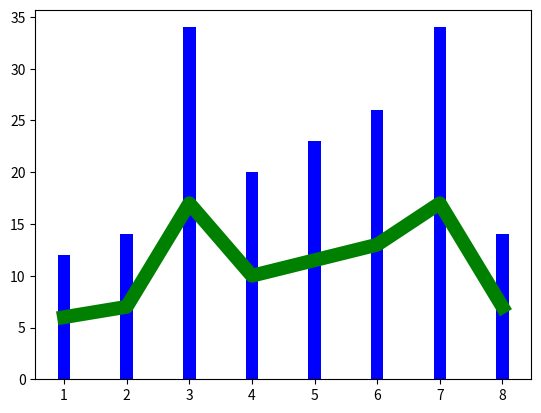

Generate this figure with matplotlib:
#!/usr/bin/env python
#-*- coding:utf-8 -*-
import numpy as np
import matplotlib.pyplot as plt

n = 8
x = np.arange(1,9)
y = np.random.randint(10,35,n)

plt.bar(x,y,width=0.2,color='blue')
plt.plot(x,y/2, color='green',linewidth=10)
plt.show()